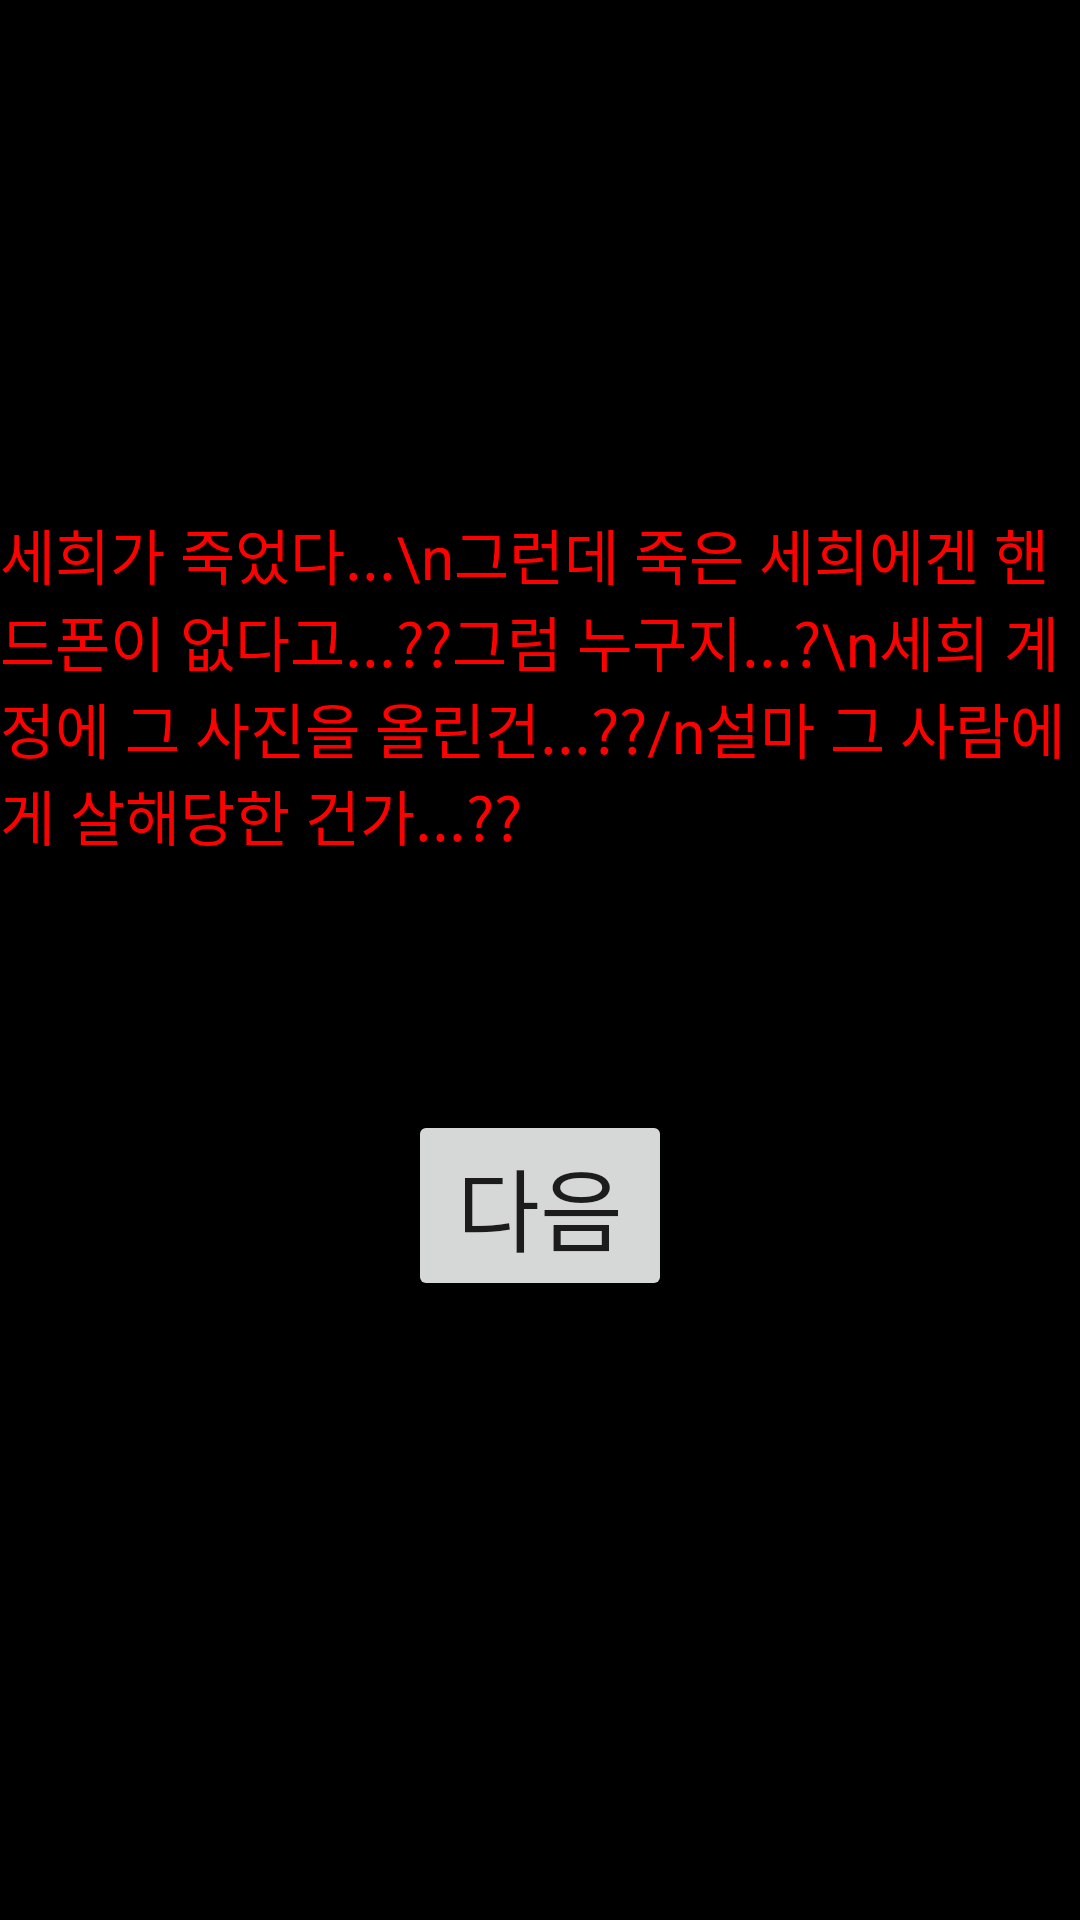

Android layout source for this screen:
<!-- AndroidManifest.xml: application theme Theme.Dienstagram -->
<!-- res/layout/na13.xml -->
<?xml version="1.0" encoding="utf-8"?>
<android.support.constraint.ConstraintLayout xmlns:android="http://schemas.android.com/apk/res/android"
    xmlns:app="http://schemas.android.com/apk/res-auto"
    xmlns:tools="http://schemas.android.com/tools"
    android:layout_width="match_parent"
    android:layout_height="match_parent"
    android:background="@color/black"
    tools:context="Na13Activity">

    <TextView
        android:id="@+id/textView9"
        android:layout_width="wrap_content"
        android:layout_height="wrap_content"
        android:layout_marginTop="170dp"
        android:text="세희가 죽었다...\n그런데 죽은 세희에겐 핸드폰이 없다고...??그럼 누구지...?\n세희 계정에 그 사진을 올린건...??/n설마 그 사람에게 살해당한 건가...??"
        android:textColor="#FF0000"
        android:textSize="20dp"
        app:layout_constraintEnd_toEndOf="parent"
        app:layout_constraintHorizontal_bias="0.0"
        app:layout_constraintStart_toStartOf="parent"
        app:layout_constraintTop_toTopOf="parent" />

    <Button
        android:id="@+id/btn14"
        android:layout_width="wrap_content"
        android:layout_height="wrap_content"
        android:layout_marginTop="84dp"
        android:text="다음"
        android:textSize="30dp"
        app:layout_constraintEnd_toEndOf="parent"
        app:layout_constraintStart_toStartOf="parent"
        app:layout_constraintTop_toBottomOf="@+id/textView9" />

</android.support.constraint.ConstraintLayout>
<!-- resources referenced by this layout -->
<resources>
  <style name="Theme.Dienstagram" parent="Theme.AppCompat.Light">
          
          <item name="colorPrimary">@color/purple_500</item>
          <item name="colorPrimaryDark">@color/purple_700</item>
          <item name="colorAccent">@color/teal_200</item>
          <item name="windowNoTitle">true</item>
          
      </style>
  <!-- not gathered from this repository: default colours our renderer supplied (Android Studio template values) -->
  <color name="purple_500">#FF6200EE</color>
  <color name="purple_700">#FF3700B3</color>
  <color name="teal_200">#FF03DAC5</color>
  <color name="black">#FF000000</color>
</resources>
